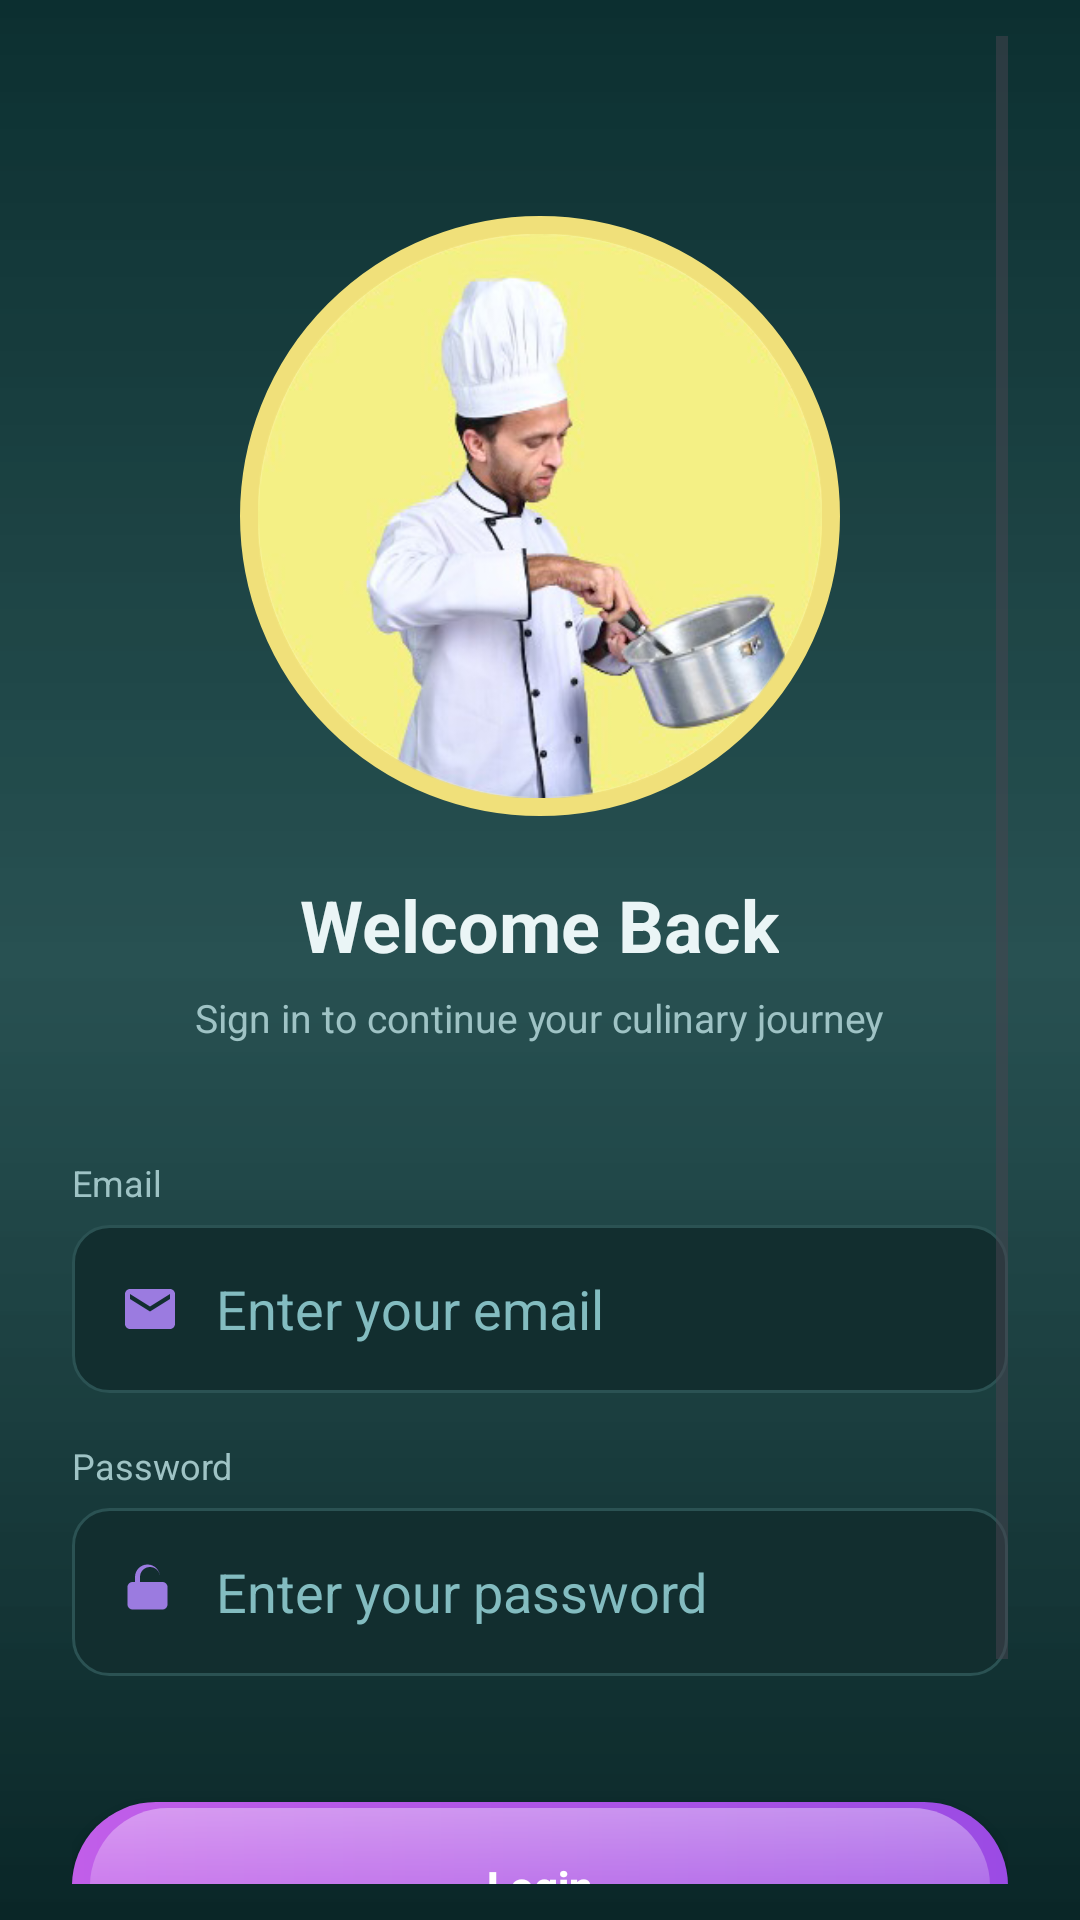

The Android layout XML behind this screen, and the referenced resources:
<!-- AndroidManifest.xml: application theme Theme.SmartFoodPlanner -->
<!-- res/layout/fragment_login.xml -->
<?xml version="1.0" encoding="utf-8"?>
<ScrollView xmlns:android="http://schemas.android.com/apk/res/android"
    android:id="@+id/root_scroll"
    android:layout_width="match_parent"
    android:layout_height="match_parent"
    android:background="@drawable/bg_gradient_dark"
    android:fillViewport="true"
    android:paddingLeft="24dp"
    android:paddingRight="24dp"
    android:paddingTop="12dp"
    android:paddingBottom="12dp">

    
    <LinearLayout
        android:layout_width="match_parent"
        android:layout_height="match_parent"
        android:orientation="vertical"
        android:gravity="center_horizontal">

        
        <LinearLayout
            android:layout_width="match_parent"
            android:layout_height="wrap_content"
            android:orientation="vertical"
            android:gravity="center_horizontal"
            android:layout_marginTop="60dp">

            
            <ImageView
                android:id="@+id/profile_image"
                android:layout_width="200dp"
                android:layout_height="200dp"
                android:src="@drawable/avatar_placeholder"
                android:scaleType="centerCrop"
                android:layout_marginBottom="20dp"
                android:background="@drawable/circle_avatar_bg"
                android:padding="6dp"
                android:contentDescription="Chef image" />

            
            <TextView
                android:id="@+id/welcome_title"
                android:layout_width="wrap_content"
                android:layout_height="wrap_content"
                android:text="Welcome Back"
                android:textSize="24sp"
                android:textStyle="bold"
                android:textColor="#EAF5F6"
                android:layout_marginBottom="6dp"/>

            <TextView
                android:id="@+id/welcome_sub"
                android:layout_width="wrap_content"
                android:layout_height="wrap_content"
                android:text="Sign in to continue your culinary journey"
                android:textSize="13sp"
                android:textColor="#9FC3C5"
                android:layout_marginBottom="18dp"/>
        </LinearLayout>

        
        <LinearLayout
            android:layout_width="match_parent"
            android:layout_height="wrap_content"
            android:orientation="vertical"
            android:layout_marginTop="20dp">

            
            <TextView
                android:layout_width="wrap_content"
                android:layout_height="wrap_content"
                android:text="Email"
                android:textColor="#9FC3C5"
                android:textSize="12sp"
                android:layout_marginBottom="6dp"/>

            <EditText
                android:id="@+id/email_edittext"
                android:layout_width="match_parent"
                android:layout_height="56dp"
                android:hint="Enter your email"
                android:paddingLeft="16dp"
                android:paddingRight="16dp"
                android:background="@drawable/edit_text_border"
                android:textColor="#EAF5F6"
                android:textColorHint="#83BCC0"
                android:inputType="textEmailAddress"
                android:singleLine="true"
                android:drawableStart="@drawable/ic_email"
                android:drawablePadding="12dp"
                android:layout_marginBottom="16dp"
                android:gravity="center_vertical"/>

            
            <TextView
                android:layout_width="wrap_content"
                android:layout_height="wrap_content"
                android:text="Password"
                android:textColor="#9FC3C5"
                android:textSize="12sp"
                android:layout_marginBottom="6dp"/>

            <EditText
                android:id="@+id/password_edittext"
                android:layout_width="match_parent"
                android:layout_height="56dp"
                android:hint="Enter your password"
                android:paddingLeft="16dp"
                android:paddingRight="16dp"
                android:background="@drawable/edit_text_border"
                android:textColor="#EAF5F6"
                android:textColorHint="#83BCC0"
                android:inputType="textPassword"
                android:singleLine="true"
                android:drawableStart="@drawable/ic_lock"
                android:drawablePadding="12dp"
                android:layout_marginBottom="22dp"
                android:gravity="center_vertical"/>

            
            <androidx.appcompat.widget.AppCompatButton
                android:id="@+id/login_button"
                android:layout_width="match_parent"
                android:layout_height="56dp"
                android:layout_marginTop="20dp"
                android:text="Login"
                android:textAllCaps="false"
                android:textColor="#FFFFFF"
                android:background="@drawable/button_purple_gloss"
                android:textStyle="bold"
                android:layout_marginBottom="6dp"/>
        </LinearLayout>

        
        <View
            android:layout_width="match_parent"
            android:layout_height="0dp"
            android:layout_weight="1" />

        
        <LinearLayout
            android:layout_width="match_parent"
            android:layout_height="wrap_content"
            android:orientation="vertical"
            android:gravity="center_horizontal"
            android:layout_marginBottom="6dp">

            <TextView
                android:id="@+id/create_account_text"
                android:layout_width="wrap_content"
                android:layout_height="wrap_content"
                android:text="Don't have an account? Create one"
                android:textColor="#81D8D0"
                android:textSize="14sp"
                android:layout_marginTop="6dp"/>

            <TextView
                android:id="@+id/guest_text"
                android:layout_width="wrap_content"
                android:layout_height="wrap_content"
                android:text="Continue as Guest"
                android:textColor="#3FD2C6"
                android:textStyle="bold"
                android:textSize="14sp"
                android:layout_marginTop="8dp"
                android:layout_marginBottom="8dp"/>
        </LinearLayout>

    </LinearLayout>
</ScrollView>
<!-- resources referenced by this layout -->
<resources>
  <!-- drawable avatar_placeholder: png bitmap (drawable, 85911 bytes) -->
  <!-- drawable bg_gradient_dark (drawable) -->
  <?xml version="1.0" encoding="utf-8"?>
  <layer-list xmlns:android="http://schemas.android.com/apk/res/android">
  
  
      <item>
          <shape android:shape="rectangle">
              <gradient
                  android:startColor="#0C2F30"
                  android:centerColor="#0F3D3E"
                  android:endColor="#0A2627"
                  android:angle="270"
                  android:type="linear" />
  
              <corners android:radius="0dp" />
          </shape>
      </item>
  
  
      <item android:top="0dp" android:bottom="0dp">
          <shape android:shape="rectangle">
              <gradient
                  android:angle="90"
                  android:startColor="#00000000"
                  android:centerColor="#1AFFFFFF"
                  android:endColor="#00000000"
                  android:type="linear"/>
          </shape>
      </item>
  
  </layer-list>
  <!-- drawable button_purple_gloss (drawable) -->
  <layer-list xmlns:android="http://schemas.android.com/apk/res/android">
  
      
      <item>
          <shape android:shape="rectangle">
              <gradient android:angle="0"
                  android:startColor="#C15EE9"
                  android:endColor="#9B4BE4"/>
              <corners android:radius="28dp"/>
          </shape>
      </item>
  
      
      <item android:top="2dp" android:bottom="2dp" android:left="2dp" android:right="2dp">
          <shape android:shape="rectangle">
              <solid android:color="#00000000"/>
              <corners android:radius="26dp"/>
              <stroke android:width="0.5dp" android:color="#0000001A"/>
          </shape>
      </item>
  
      
      <item android:top="2dp" android:left="6dp" android:right="6dp">
          <shape android:shape="rectangle">
              <gradient
                  android:angle="270"
                  android:startColor="#60FFFFFF"
                  android:centerColor="#30FFFFFF"
                  android:endColor="#00FFFFFF"/>
              <corners android:radius="26dp"/>
          </shape>
      </item>
  
  </layer-list>
  <!-- drawable circle_avatar_bg (drawable) -->
  <shape xmlns:android="http://schemas.android.com/apk/res/android" android:shape="oval">
      <size android:width="140dp" android:height="140dp"/>
      <solid android:color="#FFF5B3"/> 
      <stroke android:width="6dp" android:color="#F0E07A"/> 
  </shape>
  <!-- drawable edit_text_border (drawable) -->
  <shape xmlns:android="http://schemas.android.com/apk/res/android" android:shape="rectangle">
      
      <solid android:color="#122E2F"/>
      
      <stroke android:width="1dp" android:color="#2B5253"/>
      <corners android:radius="12dp"/>
      <padding android:left="12dp" android:top="10dp" android:right="12dp" android:bottom="10dp"/>
  </shape>
  <!-- drawable ic_email (drawable) -->
  <vector xmlns:android="http://schemas.android.com/apk/res/android"
      android:width="20dp"
      android:height="20dp"
      android:viewportWidth="24"
      android:viewportHeight="24">
      <path android:fillColor="#9B7BE0" android:pathData="M20 4H4c-1.1 0-2 0.9-2 2v12c0 1.1 0.9 2 2 2h16c1.1 0 2-0.9 2-2V6c0-1.1-0.9-2-2-2zM20 8l-8 5L4 8V6l8 5 8-5v2z"/>
  </vector>
  <!-- drawable ic_lock (drawable) -->
  <vector xmlns:android="http://schemas.android.com/apk/res/android"
      android:width="20dp"
      android:height="20dp"
      android:viewportWidth="24"
      android:viewportHeight="24">
      <path android:fillColor="#9B7BE0" android:pathData="M12 17c1.1 0 2-0.9 2-2 0-1.1-0.9-2-2-2s-2 0.9-2 2c0 1.1 0.9 2 2 2zM17 8h-1V6c0-2.76-2.24-5-5-5S6 3.24 6 6v2H5c-1.1 0-2 0.9-2 2v7c0 1.1 0.9 2 2 2h12c1.1 0 2-0.9 2-2v-7c0-1.1-0.9-2-2-2zM8 6c0-2.21 1.79-4 4-4s4 1.79 4 4v2H8V6z"/>
  </vector>
  <style name="Theme.SmartFoodPlanner" parent="Base.Theme.SmartFoodPlanner" />
  <style name="Base.Theme.SmartFoodPlanner" parent="Theme.Material3.DayNight.NoActionBar">
          
          
      </style>
</resources>
